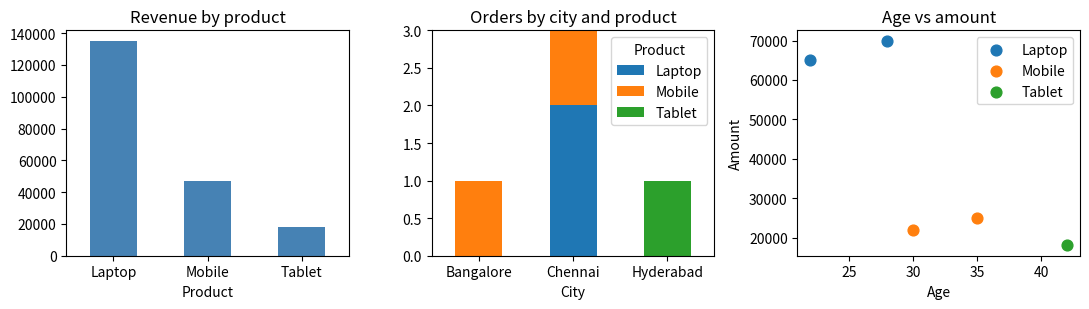

The script that saved this image:
"""Sample answer M2-Q2: filtering, text operations and insights for the customer purchase table."""
import pandas as pd
import matplotlib
matplotlib.use("Agg")
import matplotlib.pyplot as plt

df = pd.DataFrame({
    "CustomerID": ["C101", "C102", "C103", "C104", "C105"],
    "Age": [22, 35, 28, 42, 30],
    "City": ["Chennai", "Bangalore", "Chennai", "Hyderabad", "Chennai"],
    "Product": ["Laptop", "Mobile", "Laptop", "Tablet", "Mobile"],
    "Amount": [65000, 25000, 70000, 18000, 22000]})

print("--- 1. the premium-product segment ---")
threshold = df["Amount"].quantile(0.75)                       # top quarter of the order values
premium = df[df["Amount"] >= threshold]
print("threshold:", threshold)
print(premium[["CustomerID", "Age", "City", "Product", "Amount"]])
print("same result with query():", df.query("Amount >= @threshold")["CustomerID"].tolist())
print("segment profile: mean age", premium["Age"].mean(), "| cities", premium["City"].unique().tolist(), "| products", premium["Product"].unique().tolist())
print("laptop buyers by extraction:", df.loc[df["Product"] == "Laptop", ["CustomerID", "City"]].values.tolist())

print("\n--- 2. text operations ---")
messy = pd.Series([" chennai", "CHENNAI ", "Bangalore", "bengaluru", "hyderabad"])
tidy = messy.str.strip().str.title().replace({"Bengaluru": "Bangalore"})
print(tidy.tolist())
print("starts with Chen:", df["City"].str.contains("^Chen", case=False, regex=True).tolist())
reviews = pd.Series(["Great laptop, fast delivery in Chennai", "Mobile screen cracked, Bangalore store", "Tablet is fine"])
print("mentions laptop:", reviews.str.contains("laptop", case=False).tolist())
print("city found in text:", reviews.str.extract(r"(Chennai|Bangalore|Hyderabad)")[0].tolist())
print(pd.crosstab(df["City"], df["Product"]))
print("most bought product per city:")
print(df.groupby("City")["Product"].agg(lambda s: s.mode().iat[0]))

print("\n--- 3. business insights ---")
by_city = df.groupby("City")["Amount"].agg(orders="count", revenue="sum", average="mean")
by_product = df.groupby("Product")["Amount"].sum().sort_values(ascending=False)
print(by_city)
print((by_product / by_product.sum() * 100).round(1).to_dict(), "(% of revenue)")
print("average order value:", df["Amount"].mean(), "| Chennai share of customers:", round((df["City"] == "Chennai").mean() * 100), "%")
print("correlation age vs amount:", round(df["Age"].corr(df["Amount"]), 2), "(only 5 rows, treat as a hint)")

fig, ax = plt.subplots(1, 3, figsize=(11, 3.2))
by_product.plot.bar(ax=ax[0], color="steelblue", rot=0)
ax[0].set_title("Revenue by product")
pd.crosstab(df["City"], df["Product"]).plot.bar(stacked=True, ax=ax[1], rot=0)
ax[1].set_title("Orders by city and product")
for product, g in df.groupby("Product"):
    ax[2].scatter(g["Age"], g["Amount"], s=60, label=product)
ax[2].set_xlabel("Age")
ax[2].set_ylabel("Amount")
ax[2].set_title("Age vs amount")
ax[2].legend()
plt.tight_layout()
plt.savefig("sa_m2_q2.png", dpi=110)
print("\nsaved sa_m2_q2.png")
